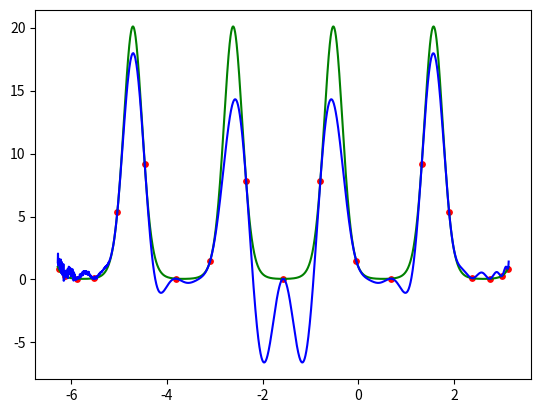

Generate this figure with matplotlib:
from math import cos, pi
import matplotlib.pyplot as plt
import numpy as np


def chebyshev(n, a, b):
    result = [0] * n
    for i in range(n):
        result[i] = (a + b) / 2 + ((b - a) / 2) * cos((2 * i + 1) * pi / (2 * n))
    return result


def even(n, a, b):
    n -= 1
    d = (b - a) / n
    result = [0] * (n + 1)
    result[0] = a
    result[n] = b
    for i in range(1, n):
        result[i] = result[i - 1] + d
    return result


def hermite(X, Y, Yd):
    n = 2*len(X)

    def diff():
        quotients = [[None] * (n) for i in range(n)]
        quotients[0][0]=Y[0]
        def curr(i, j):
            if quotients[i][j] is not None:
                pass
            elif i == j:
                quotients[i][j] = Y[i//2]
            elif i % 2 == 0 and j == i+1:
                quotients[i][j] = Yd[i//2]
            else:
                f2 = curr(i + 1, j)
                f1 = curr(i, j - 1)
                quotients[i][j] = (f2 - f1) / (X[j//2] - X[i//2])
            return quotients[i][j]

        curr(0, n - 1)
        return quotients

    Q = diff()

    def f(x):
        result = 0
        for i in range(n - 1, 0, -1):
            result += Q[0][i]
            result *= (x - X[(i - 1)//2])
        result += Q[0][0]
        return result

    return f


def function_to_points(X, f): return [f(X[i]) for i in range(len(X))]


def f_compare_max(X1,X2):
    diff = np.abs(X1 - X2)
    return np.max(diff)


def f_compare_sqr(X1,X2):
    diff = np.square(X1 - X2)
    return np.sum(diff)


def f(x): return np.exp(-3*np.sin(3*x))
def fd(x): return -9*np.cos(3*x)*np.exp(-3*np.sin(3*x))

X = np.array(chebyshev(19,-2*pi,pi))
Y = f(X)
Yd = fd(X)

p = hermite(X,Y,Yd)

x = np.linspace(-2*pi,pi,2000)
y1 = f(x)
y2 = p(x)

plt.plot(x, y1, 'g')
plt.plot(x, y2, 'b')
plt.scatter(X, Y, c='r', s=15, marker='o')
plt.show()